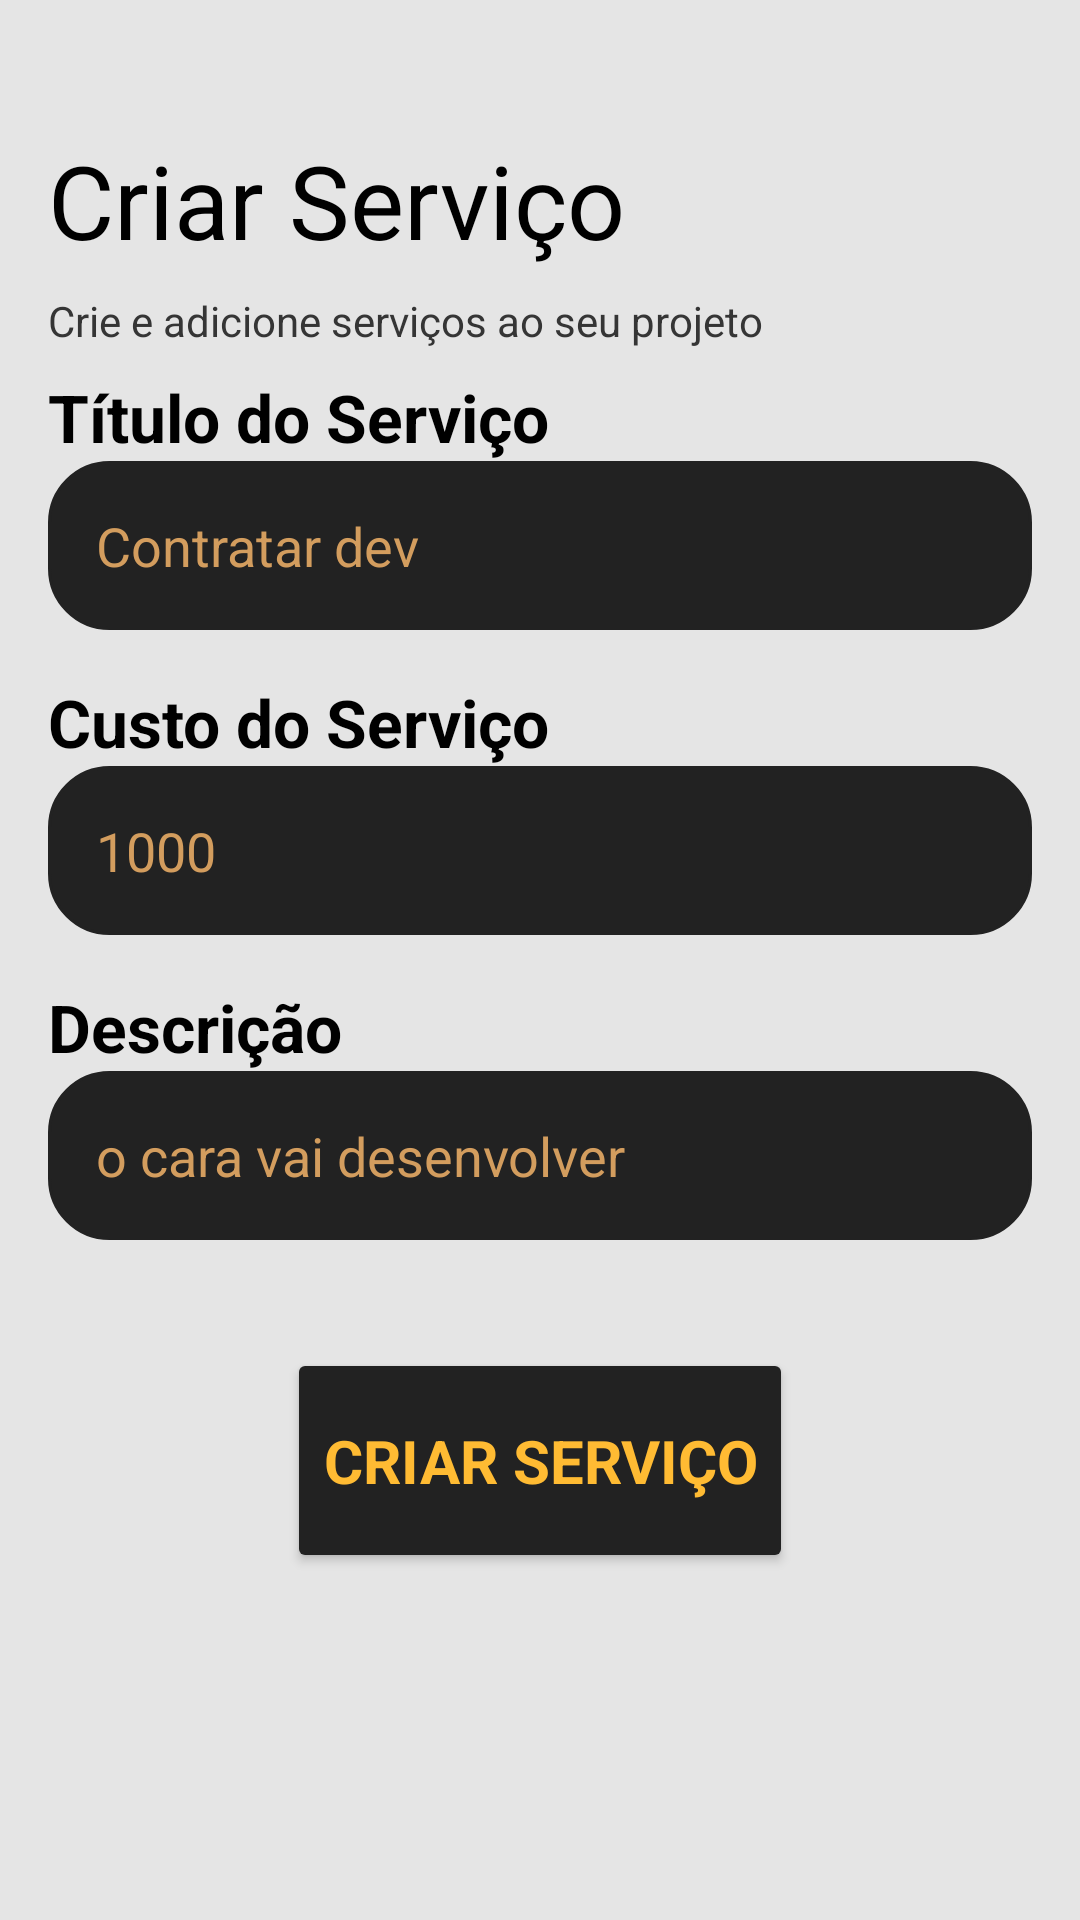

This screen was rendered from an Android layout file. Write that file and the resources it references.
<!-- AndroidManifest.xml: application theme Theme.GerenciadorDeProjetos -->
<!-- res/layout/fragment_novo_service.xml -->
<?xml version="1.0" encoding="utf-8"?>
<androidx.constraintlayout.widget.ConstraintLayout xmlns:android="http://schemas.android.com/apk/res/android"
xmlns:app="http://schemas.android.com/apk/res-auto"
xmlns:tools="http://schemas.android.com/tools"
android:layout_width="match_parent"
android:layout_height="match_parent"
android:background="@color/background"
tools:context=".activities.NovoServiceFragment">

<TextView
    android:id="@+id/services_txt_title"
    android:layout_width="wrap_content"
    android:layout_height="wrap_content"
    android:layout_marginStart="16dp"
    android:text="@string/services_txt_titulo"
    android:textColor="@color/black"
    android:textSize="34sp"
    app:layout_constraintBottom_toBottomOf="parent"
    app:layout_constraintEnd_toEndOf="parent"
    app:layout_constraintHorizontal_bias="0.0"
    app:layout_constraintStart_toStartOf="parent"
    app:layout_constraintTop_toTopOf="parent"
    app:layout_constraintVertical_bias="0.074" />

<TextView
    android:id="@+id/services_txt_subtitle"
    android:layout_width="wrap_content"
    android:layout_height="wrap_content"
    android:layout_marginStart="16dp"
    android:layout_marginTop="8dp"
    android:text="@string/services_txt_subtitulo"
    android:textColor="@color/grafite_700"
    app:layout_constraintBottom_toBottomOf="parent"
    app:layout_constraintEnd_toEndOf="parent"
    app:layout_constraintHorizontal_bias="0.0"
    app:layout_constraintStart_toStartOf="parent"
    app:layout_constraintTop_toBottomOf="@+id/services_txt_title"
    app:layout_constraintVertical_bias="0.0" />


<LinearLayout
    android:layout_width="0dp"
    android:layout_height="wrap_content"
    android:layout_marginStart="16dp"
    android:layout_marginTop="8dp"
    android:layout_marginEnd="16dp"
    android:orientation="vertical"
    app:layout_constraintBottom_toTopOf="@+id/services_btn_create"
    app:layout_constraintEnd_toEndOf="parent"
    app:layout_constraintStart_toStartOf="parent"
    app:layout_constraintTop_toBottomOf="@+id/services_txt_subtitle"
    app:layout_constraintVertical_bias="0.0">

    <TextView
        android:id="@+id/services_txt_service_titulo"
        android:layout_width="match_parent"
        android:layout_height="wrap_content"
        android:text="@string/services_txt_service_titulo"
        android:textAlignment="viewStart"
        android:textAllCaps="false"
        android:textAppearance="@style/TextAppearance.AppCompat.Large"
        android:textColor="@color/black"
        android:textStyle="bold" />

    <EditText
        android:id="@+id/services_edt_service_titulo"
        android:layout_width="match_parent"
        android:layout_height="wrap_content"
        android:layout_marginBottom="16dp"
        android:background="@drawable/round_shape"
        android:backgroundTint="@color/grafite_200"
        android:ems="10"
        android:hint="@string/services_txt_service_titulo_hint"
        android:inputType="text"
        android:padding="16dp"
        android:textColor="@color/yellow_200"
        android:textColorHighlight="@color/yellow_900"
        android:textColorHint="@color/yellow_900" />

    <TextView
        android:id="@+id/services_txt_service_custo"
        android:layout_width="match_parent"
        android:layout_height="wrap_content"
        android:text="@string/services_txt_service_custo"
        android:textAlignment="viewStart"
        android:textAllCaps="false"
        android:textAppearance="@style/TextAppearance.AppCompat.Large"
        android:textColor="@color/black"
        android:textStyle="bold" />

    <EditText
        android:id="@+id/services_edt_service_custo"
        android:layout_width="match_parent"
        android:layout_height="wrap_content"
        android:layout_marginBottom="16dp"
        android:background="@drawable/round_shape"
        android:backgroundTint="@color/grafite_200"
        android:ems="10"
        android:hint="@string/services_txt_service_custo_hint"
        android:inputType="number"
        android:padding="16dp"
        android:textColor="@color/yellow_200"
        android:textColorHint="@color/yellow_900" />

    <TextView
        android:id="@+id/services_txt_service_descricao"
        android:layout_width="match_parent"
        android:layout_height="wrap_content"
        android:text="@string/services_txt_service_descricao"
        android:textAlignment="viewStart"
        android:textAllCaps="false"
        android:textAppearance="@style/TextAppearance.AppCompat.Large"
        android:textColor="@color/black"
        android:textStyle="bold" />

    <EditText
        android:id="@+id/services_edt_service_descricao"
        android:layout_width="match_parent"
        android:layout_height="wrap_content"
        android:layout_marginBottom="16dp"
        android:background="@drawable/round_shape"
        android:backgroundTint="@color/grafite_200"
        android:ems="10"
        android:hint="@string/services_txt_service_descricao_hint"
        android:inputType="text"
        android:padding="16dp"
        android:textColor="@color/yellow_200"
        android:textColorHint="@color/yellow_900" />


</LinearLayout>

<Button
    android:id="@+id/services_btn_create"
    android:layout_width="wrap_content"
    android:layout_height="75dp"
    android:layout_marginBottom="8dp"
    android:backgroundTint="@color/grafite_200"
    android:fontFamily="sans-serif"
    android:text="@string/services_btn_criar"
    android:textColor="@color/yellow_200"
    android:textSize="20sp"
    android:textStyle="bold"
    app:layout_constraintBottom_toBottomOf="parent"
    app:layout_constraintEnd_toEndOf="parent"
    app:layout_constraintStart_toStartOf="parent"
    app:layout_constraintTop_toTopOf="parent"
    app:layout_constraintVertical_bias="0.807" />

</androidx.constraintlayout.widget.ConstraintLayout>
<!-- resources referenced by this layout -->
<resources>
  <color name="background">#e5e5e5</color>
  <color name="black">#FF000000</color>
  <color name="grafite_200">#222222</color>
  <color name="grafite_700">#353535</color>
  <color name="yellow_200">#FFBB33</color>
  <color name="yellow_900">#D39D5E</color>
  <!-- drawable round_shape (drawable) -->
  <?xml version="1.0" encoding="utf-8"?>
  <shape xmlns:android="http://schemas.android.com/apk/res/android"
      android:padding="16dp"
      android:shape="rectangle">
      <gradient
          android:startColor="@color/background"
          android:endColor="@color/background"/>
      <stroke
          android:width="1dp"
          android:color="@color/grafite_200"/>
  
      <corners
          android:radius="20dp"/>
  
  </shape>
  <string name="services_btn_criar">Criar Serviço</string>
  <string name="services_txt_service_custo">Custo do Serviço</string>
  <string name="services_txt_service_custo_hint">1000</string>
  <string name="services_txt_service_descricao">Descrição</string>
  <string name="services_txt_service_descricao_hint">o cara vai desenvolver</string>
  <string name="services_txt_service_titulo">Título do Serviço</string>
  <string name="services_txt_service_titulo_hint">Contratar dev</string>
  <string name="services_txt_subtitulo">Crie e adicione serviços ao seu projeto</string>
  <string name="services_txt_titulo">Criar Serviço</string>
  <style name="Theme.GerenciadorDeProjetos" parent="Theme.MaterialComponents.DayNight.DarkActionBar">
          
          <item name="colorPrimary">@color/yellow_200</item>
          <item name="colorPrimaryVariant">@color/yellow_500</item>
          <item name="colorOnPrimary">@color/white</item>
          
          <item name="colorSecondary">@color/grafite_200</item>
          <item name="colorSecondaryVariant">@color/grafite_700</item>
          <item name="colorOnSecondary">@color/black</item>
          
          <item name="android:statusBarColor" tools:targetApi="l">?attr/colorPrimaryVariant</item>
          
          <item name="android:spinnerItemStyle">@style/mySpinnerItemStyle</item>
          
      </style>
  <color name="yellow_500">#FF9E1C</color>
  <color name="white">#FFFFFFFF</color>
  <style name="mySpinnerItemStyle" parent="@android:style/Widget.Holo.DropDownItem.Spinner">
          <item name="android:textColor">@color/yellow_200</item>
      </style>
</resources>
